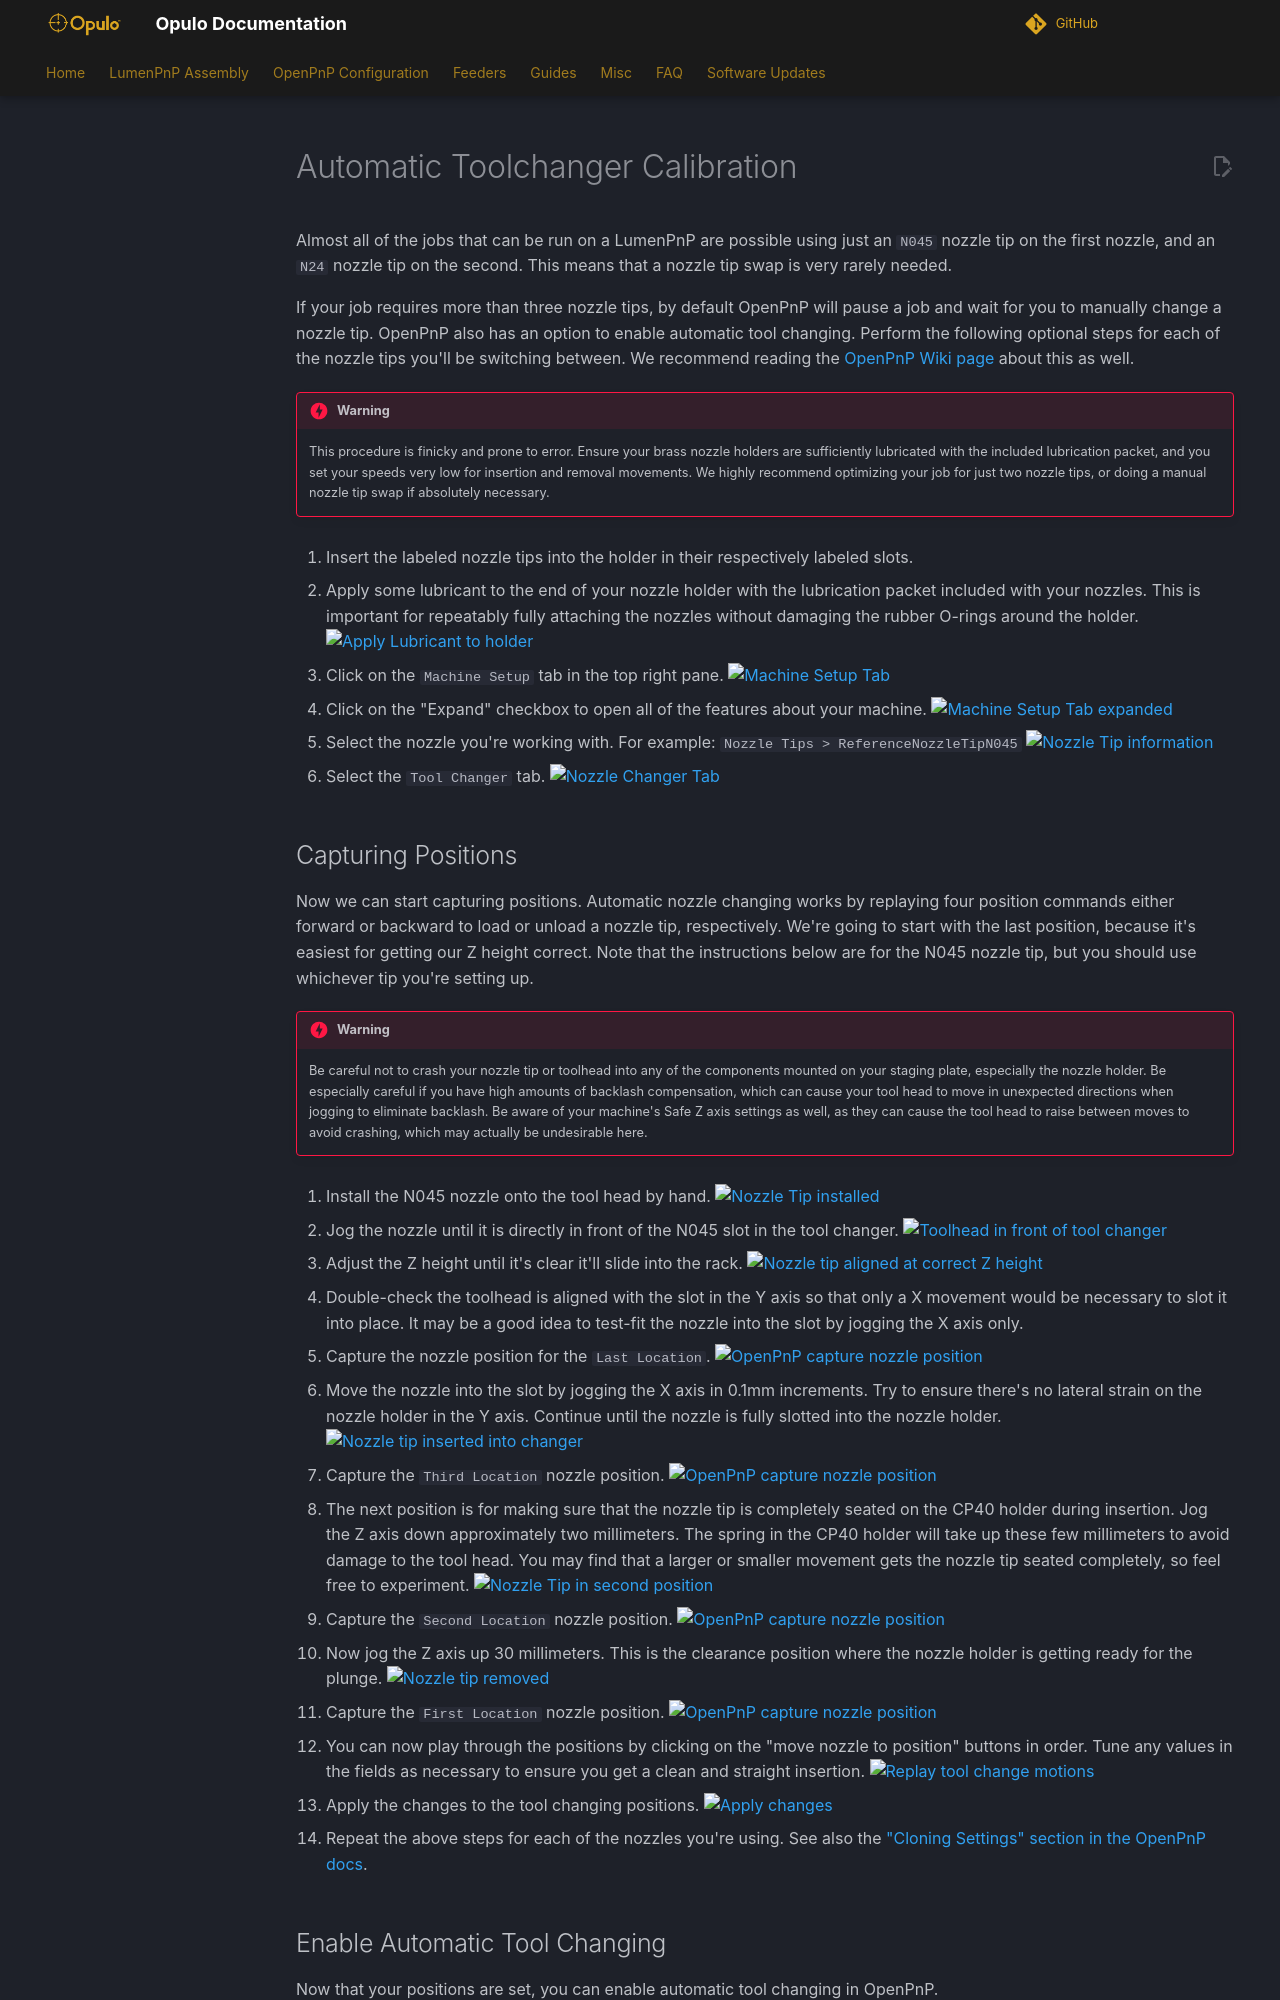

repository: opulo-inc/docs · page: misc/auto-toolchanger/index.html · generator: mkdocs

---
title: "Automatic Toolchanger Calibration"
linkTitle: "Automatic Toolchanger Calibration"
weight: 90
type: docs
description: >
  Calibrating automatic toolchanger movements
---

Almost all of the jobs that can be run on a LumenPnP are possible using just an `N045` nozzle tip on the first nozzle, and an `N24` nozzle tip on the second. This means that a nozzle tip swap is very rarely needed.

If your job requires more than three nozzle tips, by default OpenPnP will pause a job and wait for you to manually change a nozzle tip. OpenPnP also has an option to enable automatic tool changing. Perform the following optional steps for each of the nozzle tips you'll be switching between. We recommend reading the [OpenPnP Wiki page](https://github.com/openpnp/openpnp/wiki/Nozzle-Tip-Changer) about this as well.

!!! danger "Warning"
      This procedure is finicky and prone to error. Ensure your brass nozzle holders are sufficiently lubricated with the included lubrication packet, and you set your speeds very low for insertion and removal movements. We highly recommend optimizing your job for just two nozzle tips, or doing a manual nozzle tip swap if absolutely necessary.

1. Insert the labeled nozzle tips into the holder in their respectively labeled slots.

2. Apply some lubricant to the end of your nozzle holder with the lubrication packet included with your nozzles. This is important for repeatably fully attaching the nozzles without damaging the rubber O-rings around the holder.
  ![Apply Lubricant to holder](images/apply-super-lube.webp)

1. Click on the `Machine Setup` tab in the top right pane.
  ![Machine Setup Tab](images/Machine-Setup-Tab-3.webp)

1. Click on the "Expand" checkbox to open all of the features about your machine.
  ![Machine Setup Tab expanded](images/Expand-Checkbox-3.webp)

1. Select the nozzle you're working with. For example: `Nozzle Tips > ReferenceNozzleTipN045`
  ![Nozzle Tip information](images/select-nozzle-tip.webp)

1. Select the `Tool Changer` tab.
  ![Nozzle Changer Tab](images/tool-changer-tab.webp)
